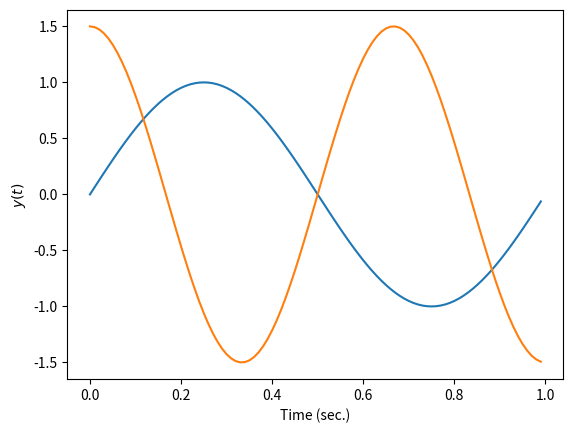

Write the Python code that produced this figure.
from matplotlib.pyplot import *
from numpy import *

t = arange(0,1,0.01)
y1 = sin(2*pi*t)

def myplot(t, y, fignum=1, myxlabel='Time (sec.)', \
           myylabel='', clear=True):
    figure(fignum)# create or activate figure
    if clear:
        clf()#clear figure
    plot(t,y)
    if myxlabel:
        xlabel(myxlabel)
    if myylabel:
        ylabel(myylabel)


myplot(t, y1, myylabel='$y_1(t)$')
#savefig('fig1.png',dpi=200)

y2 = 1.5*cos(3*pi*t)

myplot(t, y2, myylabel='$y(t)$', fignum=1, \
       clear=False)
#savefig('fig2.png',dpi=200)

show()
